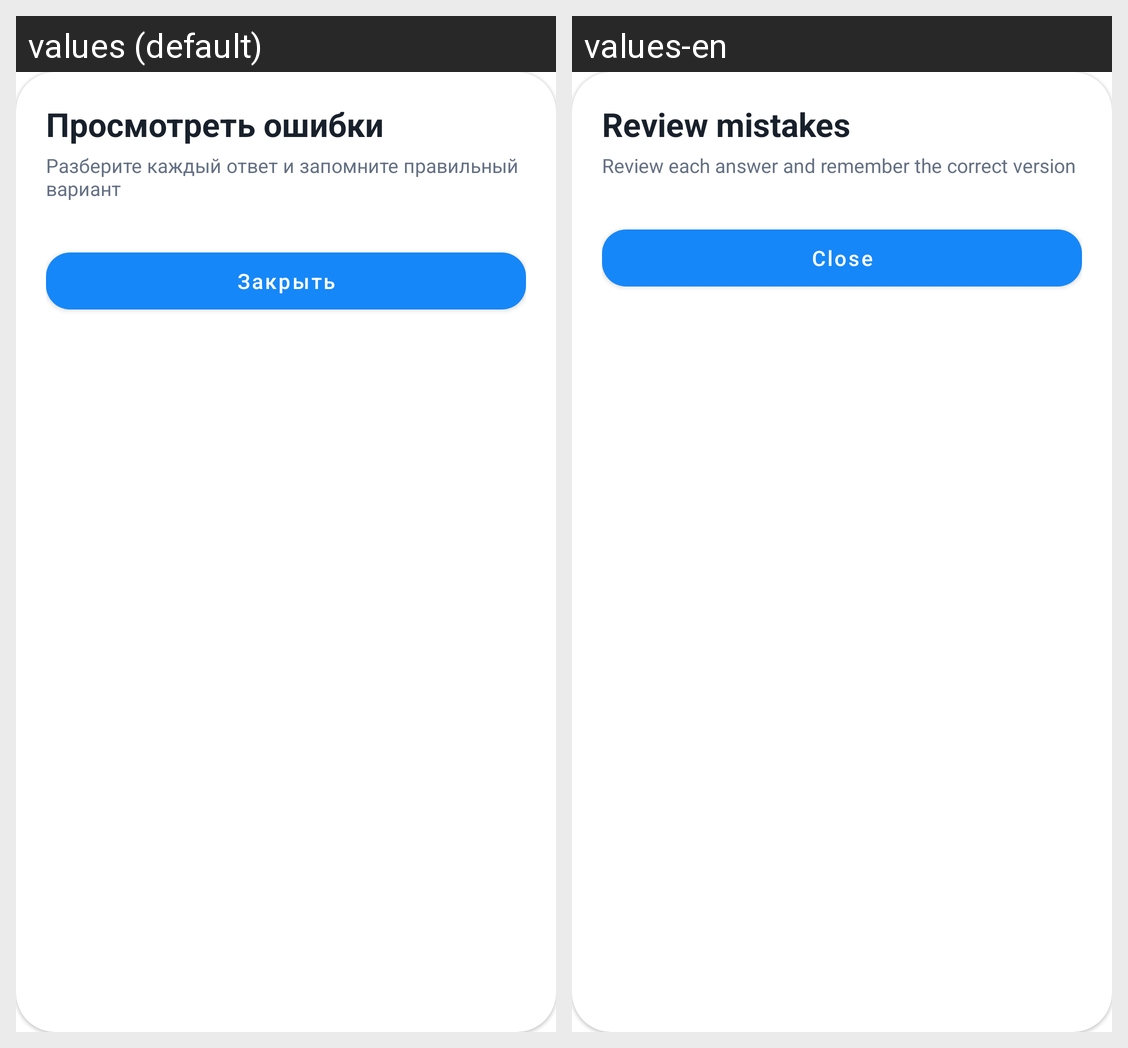

For this localized Android screen grid, give each drawn string resource with its value in every locale shown.
Android screen res/layout/dialog_mistakes_review.xml rendered under 2 locales, left to right: values (default), values-en. Device: Nexus 5 (rendered at 1080×1920; each locale shown at half size, 540×960, under a caption strip naming it); theme Theme.Duelingo.
Strings drawn on this screen, with the default value and each locale's value (text and hints the layout hard-codes, and strings that could not be matched under every locale, appear in the picture but are not listed):

test_review_mistakes
  values: Просмотреть ошибки
  values-en: Review mistakes

test_review_mistakes_caption
  values: Разберите каждый ответ и запомните правильный вариант
  values-en: Review each answer and remember the correct version

close
  values: Закрыть
  values-en: Close
